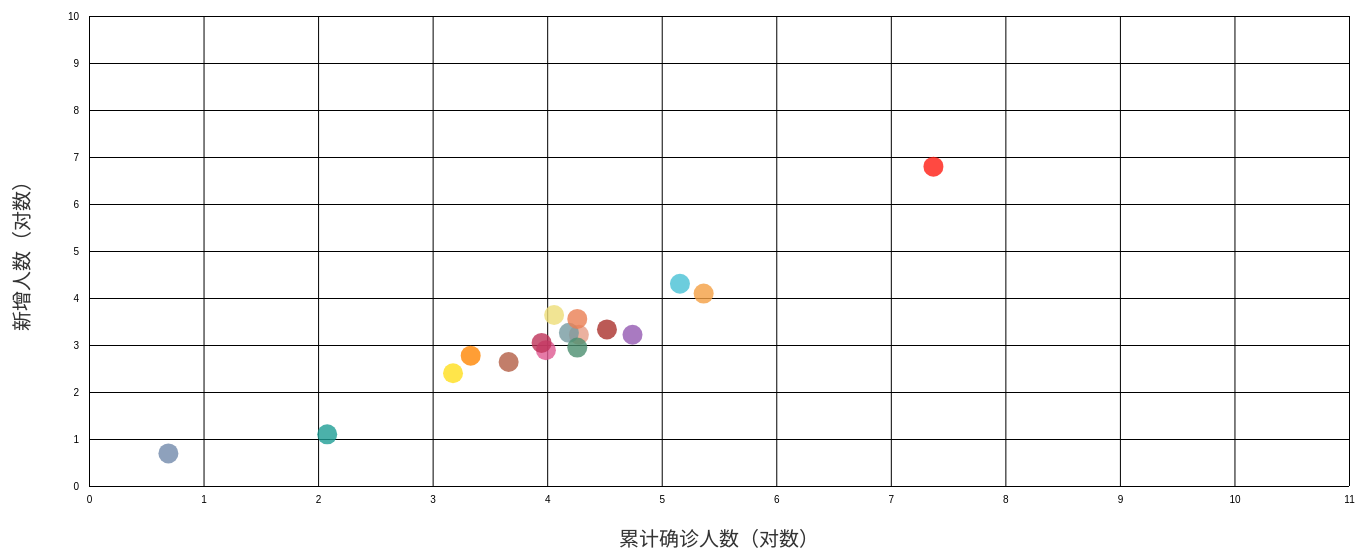
D3 v5 page, settled after 480 driven frames (8 s of simulated time); the page loaded 1 data file(s).


        const svg = d3.select('#mainsvg');
        const width = +svg.attr('width');
        const height = +svg.attr('height');
        const margin = { top: 100, right: 120, bottom: 100, left: 120 };
        const innerWidth = width - margin.left - margin.right;
        const innerHeight = height - margin.top - margin.bottom;
        let xScale, yScale;
        const xAxisLabel = '累计确诊人数（对数）';
        const yAxisLabel = '新增人数（对数）';
        let alldates;
        let sequantial;
        let aduration = 1000;
        let xValue = d => Math.log(d['确诊人数'] + 1);
        let yValue = d => Math.log(d['新增确诊'] + 1);

        var color = {
            "武汉": "#ff1c12",
            "黄石": "#de5991",
            "十堰": "#759AA0",
            "荆州": "#E69D87",
            "宜昌": "#be3259",
            "襄阳": "#EA7E53",
            "鄂州": "#EEDD78",
            "荆门": "#9359b1",
            "孝感": "#47c0d4",
            "黄冈": "#F49F42",
            "咸宁": "#AA312C",
            "恩施州": "#B35E45",
            "随州": "#4B8E6F",
            "仙桃": "#ff8603",
            "天门": "#ffde1d",
            "潜江": "#1e9d95",
            "神农架": "#7289AB"
        }


        // then 后面预处理
        d3.csv('./hubeixt.csv').then(data => {
            data = data.filter(d => d['地区'] !== '总计');
            data.forEach(d => {
                d['确诊人数'] = parseInt(d['确诊人数']);
                d['新增确诊'] = parseInt(d['新增确诊']);
                if (d['新增确诊'] < 0) {
                    d['新增确诊'] = 0;
                }
            })

            // 去除冗余方法
            alldates = Array.from(new Set(data.map(d => d['日期'])))
            // 排序
            alldates = alldates.sort((a, b) => {
                return new Date(a) - new Date(b);
            });

            // seq变为二维数组
            sequantial = [];
            alldates.forEach(d => {
                sequantial.push([])
            });

            // 根据日期往里面填
            data.forEach(d => {
                sequantial[alldates.indexOf(d['日期'])].push(d);
            })
            console.log(sequantial)

            renderinit(data);

            let c = 0;
            // 动画循环
            intervalId = setInterval(() => {
                if (c >= alldates.length) {
                    clearInterval(intervalId);
                } else {
                    renderUpdate(sequantial[c]);
                    c += 1;
                    console.log(c)
                }
            }, aduration);
        })

        const renderUpdate = function (seq) {
            const g = d3.select('#maingroup');

            let circleupdates = g.selectAll('circle').data(seq, d => d['地区']);

            let circleenter = circleupdates.enter().append('circle')
                .attr('cx', d => xScale(xValue(d)))
                .attr('cy', d => yScale(yValue(d)))
                .attr('r', 10)
                .attr('fill', d => color[d['地区']])
                .attr('opacity', 0.8);

            circleupdates.merge(circleenter)
                .transition()
                .ease(d3.easeLinear)
                .duration(aduration)
                .attr('cx', d => xScale(xValue(d)))
                .attr('cy', d => yScale(yValue(d)))
        }

        const renderinit = function (data) {
            // Linear Scale: Data Space -> Screen Space; 
            xScale = d3.scaleLinear()
                .domain([d3.min(data, xValue), d3.max(data, xValue)]) // "extent" is equivalent to ; 
                .range([0, innerWidth])
                .nice();

            // Introducing y-Scale; 
            yScale = d3.scaleLinear()
                .domain(d3.extent(data, yValue).reverse()) // remember to use reverse() to make y-axis start from the bottom; 
                .range([0, innerHeight])
                .nice();

            // The reason of using group is that nothing is rendered outside svg, so margin of svg is always blank while margin of group is rendered inside svg; 
            const g = svg.append('g')
                .attr('transform', `translate(${margin.left}, ${margin.top})`)
                .attr('id', 'maingroup');

            // Adding axes; 
            const yAxis = d3.axisLeft(yScale)
                .tickSize(-innerWidth)
                //.tickFormat(d3.format('.2s'))
                .tickPadding(10); // .tickPadding is used to prevend intersection of ticks; 
            const xAxis = d3.axisBottom(xScale)
                //.tickFormat(d3.format('.2s'))
                .tickSize(-innerHeight)
                .tickPadding(10);

            let yAxisGroup = g.append('g').call(yAxis)
                .attr('id', 'yaxis');
            yAxisGroup.append('text')
                .attr('font-size', '2em')
                .attr('transform', `rotate(-90)`)
                .attr('x', -innerHeight / 2)
                .attr('y', -60)
                .attr('fill', '#333333')
                .text(yAxisLabel)
                .attr('text-anchor', 'middle') // Make label at the middle of axis. 
            yAxisGroup.selectAll('.domain').remove(); // we can select multiple tags using comma to seperate them and we can use space to signify nesting; 

            let xAxisGroup = g.append('g').call(xAxis)
                .attr('transform', `translate(${0}, ${innerHeight})`)
                .attr('id', 'xaxis');
            xAxisGroup.append('text')
                .attr('font-size', '2em')
                .attr('y', 60)
                .attr('x', innerWidth / 2)
                .attr('fill', '#333333')
                .text(xAxisLabel);
            xAxisGroup.selectAll('.domain').remove();
        };


    

### data: hubeixt.csv
日期, 地区, 确诊人数, 治愈人数, 死亡人数, 新增确诊, 新增治愈, 新增死亡, 现有确诊, 扩散指数
2020/1/21, 鄂州, 0, 0, 0, 0, 0, 0, 0, 0
2020/1/22, 鄂州, 0, 0, 0, 0, 0, 0, 0, 0
2020/1/23, 鄂州, 0, 0, 0, 0, 0, 0, 0, 0
2020/1/24, 鄂州, 1, 0, 0, 1, 0, 0, 1, 0
2020/1/25, 鄂州, 1, 0, 0, 0, 0, 0, 1, 0
2020/1/26, 鄂州, 20, 0, 0, 19, 0, 0, 20, 19
2020/1/27, 鄂州, 57, 0, 0, 37, 0, 0, 57, 1.85
2020/1/28, 鄂州, 84, 0, 1, 27, 0, 1, 83, 0.4737
2020/1/29, 鄂州, 123, 0, 2, 39, 0, 1, 121, 0.4699
2020/1/30, 鄂州, 189, 0, 6, 66, 0, 4, 183, 0.5455
2020/1/31, 鄂州, 227, 0, 9, 38, 0, 3, 218, 0.2077
2020/2/1, 鄂州, 278, 0, 13, 51, 0, 4, 265, 0.2339
2020/2/2, 鄂州, 306, 2, 15, 28, 2, 2, 289, 0.1057
2020/2/3, 鄂州, 332, 4, 18, 26, 2, 3, 310, 0.08997
2020/2/4, 鄂州, 382, 6, 18, 50, 2, 0, 358, 0.1613
2020/2/5, 鄂州, 423, 8, 18, 41, 2, 0, 397, 0.1145
2020/2/6, 鄂州, 471, 9, 18, 48, 1, 0, 444, 0.1209
2020/2/7, 鄂州, 569, 11, 20, 98, 2, 2, 538, 0.2207
2020/2/8, 鄂州, 639, 42, 21, 70, 31, 1, 576, 0.1301
2020/2/9, 鄂州, 725, 48, 24, 86, 6, 3, 653, 0.1493
2020/2/10, 鄂州, 790, 61, 26, 65, 13, 2, 703, 0.09954
2020/2/11, 鄂州, 861, 72, 28, 71, 11, 2, 761, 0.101
2020/2/12, 鄂州, 1056, 95, 30, 195, 23, 2, 931, 0.2562
2020/2/13, 鄂州, 1125, 116, 32, 69, 21, 2, 977, 0.07411
2020/2/14, 鄂州, 1192, 199, 33, 67, 83, 1, 960, 0.06858
2020/2/15, 鄂州, 1230, 222, 34, 38, 23, 1, 974, 0.03958
2020/2/16, 鄂州, 1274, 244, 35, 44, 22, 1, 995, 0.04517
2020/2/17, 鄂州, 1339, 265, 36, 65, 21, 1, 1038, 0.06533
2020/2/18, 鄂州, 1343, 301, 37, 4, 36, 1, 1005, 0.003854
2020/2/19, 鄂州, 1368, 350, 38, 25, 49, 1, 980, 0.02488
2020/2/20, 鄂州, 1373, 375, 39, 5, 25, 1, 959, 0.005102
2020/2/21, 鄂州, 1375, 386, 39, 2, 11, 0, 950, 0.002086
2020/1/21, 恩施州, 0, 0, 0, 0, 0, 0, 0, 0
2020/1/22, 恩施州, 0, 0, 0, 0, 0, 0, 0, 0
2020/1/23, 恩施州, 0, 0, 0, 0, 0, 0, 0, 0
2020/1/24, 恩施州, 11, 0, 0, 11, 0, 0, 11, 0
2020/1/25, 恩施州, 17, 0, 0, 6, 0, 0, 17, 0.5455
2020/1/26, 恩施州, 25, 0, 0, 8, 0, 0, 25, 0.4706
2020/1/27, 恩施州, 38, 0, 0, 13, 0, 0, 38, 0.52
2020/1/28, 恩施州, 51, 0, 0, 13, 0, 0, 51, 0.3421
2020/1/29, 恩施州, 66, 0, 0, 15, 0, 0, 66, 0.2941
2020/1/30, 恩施州, 75, 0, 0, 9, 0, 0, 75, 0.1364
2020/1/31, 恩施州, 87, 0, 0, 12, 0, 0, 87, 0.16
2020/2/1, 恩施州, 105, 1, 0, 18, 1, 0, 104, 0.2069
2020/2/2, 恩施州, 111, 5, 0, 6, 4, 0, 106, 0.05769
2020/2/3, 恩施州, 123, 5, 0, 12, 0, 0, 118, 0.1132
2020/2/4, 恩施州, 138, 6, 0, 15, 1, 0, 132, 0.1271
2020/2/5, 恩施州, 144, 10, 0, 6, 4, 0, 134, 0.04545
2020/2/6, 恩施州, 157, 10, 0, 13, 0, 0, 147, 0.09701
2020/2/7, 恩施州, 160, 13, 0, 3, 3, 0, 147, 0.02041
2020/2/8, 恩施州, 171, 20, 0, 11, 7, 0, 151, 0.07483
2020/2/9, 恩施州, 187, 24, 0, 16, 4, 0, 163, 0.106
2020/2/10, 恩施州, 195, 31, 2, 8, 7, 2, 162, 0.04908
2020/2/11, 恩施州, 203, 38, 3, 8, 7, 1, 162, 0.04938
2020/2/12, 恩施州, 229, 48, 3, 26, 10, 0, 178, 0.1605
2020/2/13, 恩施州, 237, 58, 3, 8, 10, 0, 176, 0.04494
2020/2/14, 恩施州, 244, 71, 3, 7, 13, 0, 170, 0.03977
2020/2/15, 恩施州, 247, 76, 3, 3, 5, 0, 168, 0.01765
2020/2/16, 恩施州, 249, 81, 3, 2, 5, 0, 165, 0.0119
2020/2/17, 恩施州, 249, 90, 3, 0, 9, 0, 156, 0
... 516 more rows